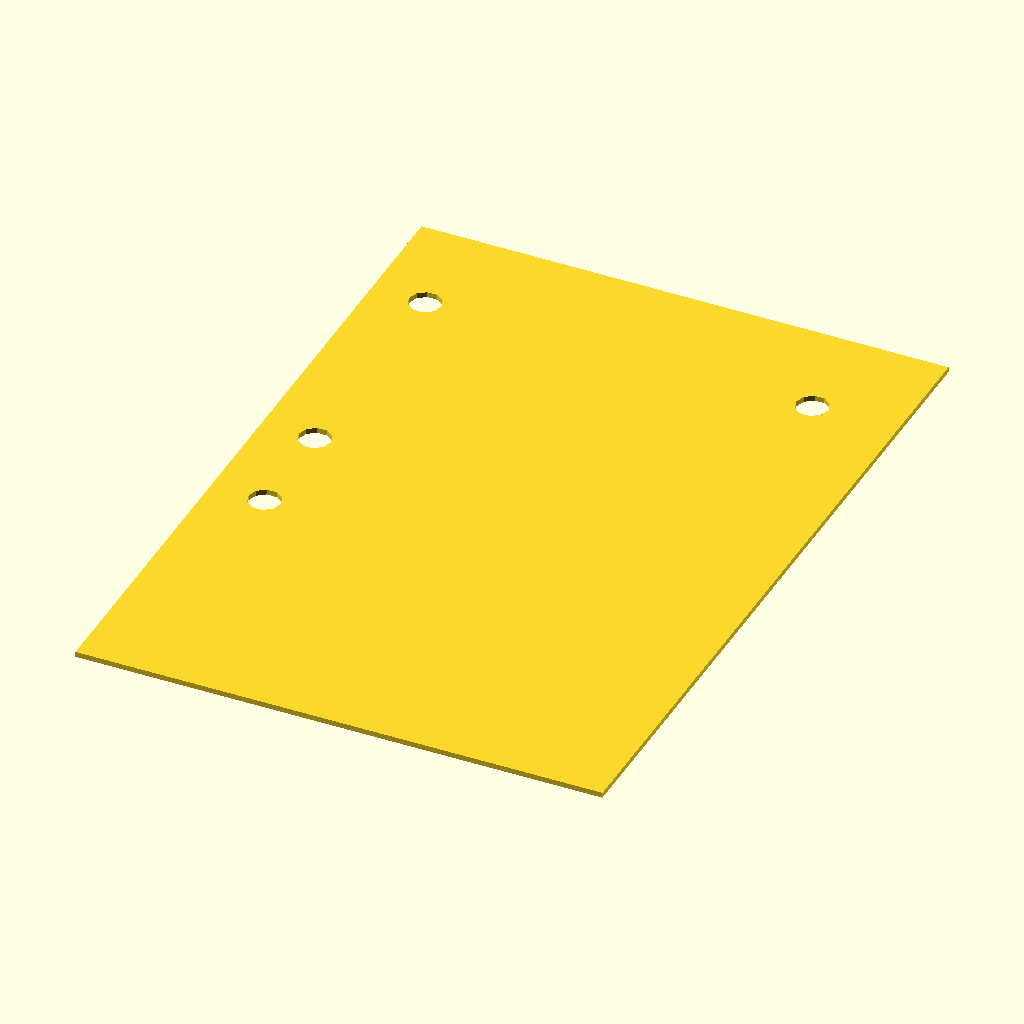
Cell 1: the model at its default parameters.
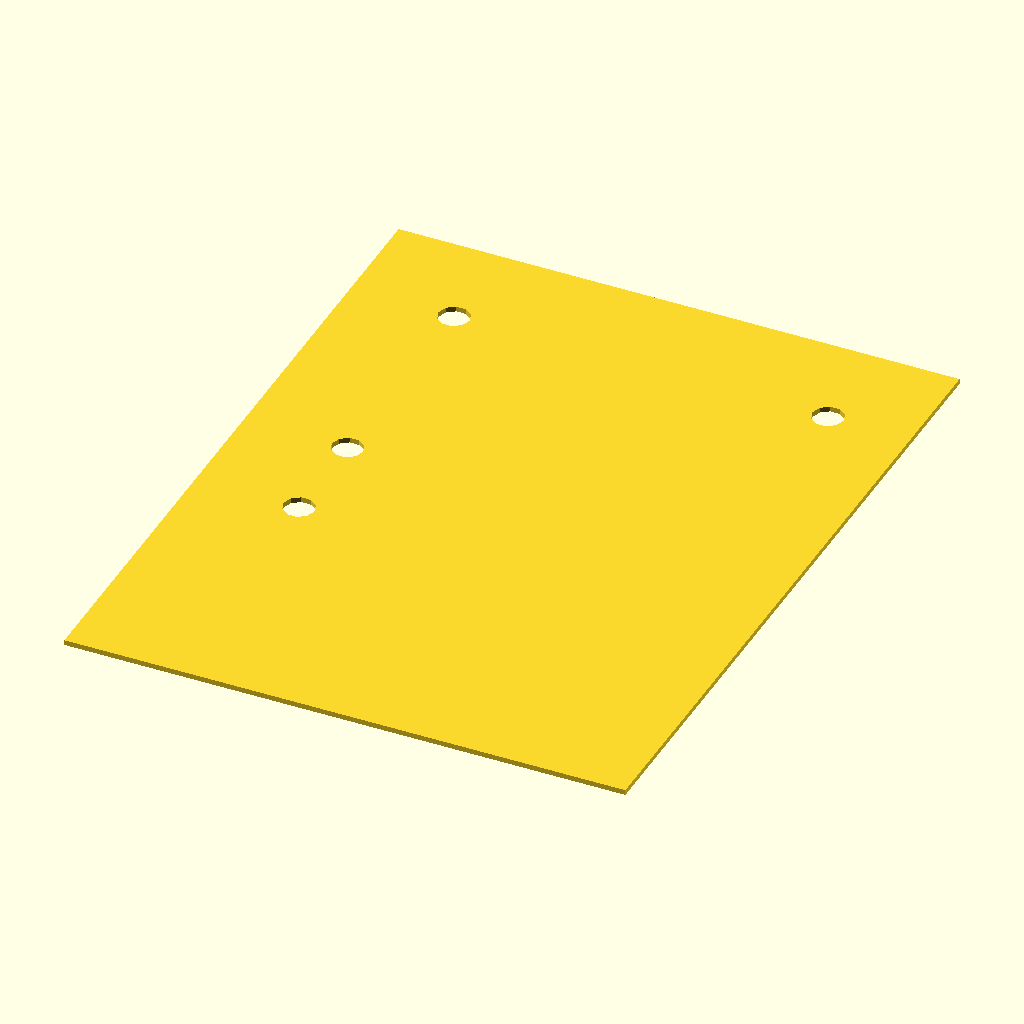
Cell 2: the same model with x_shift = 20.
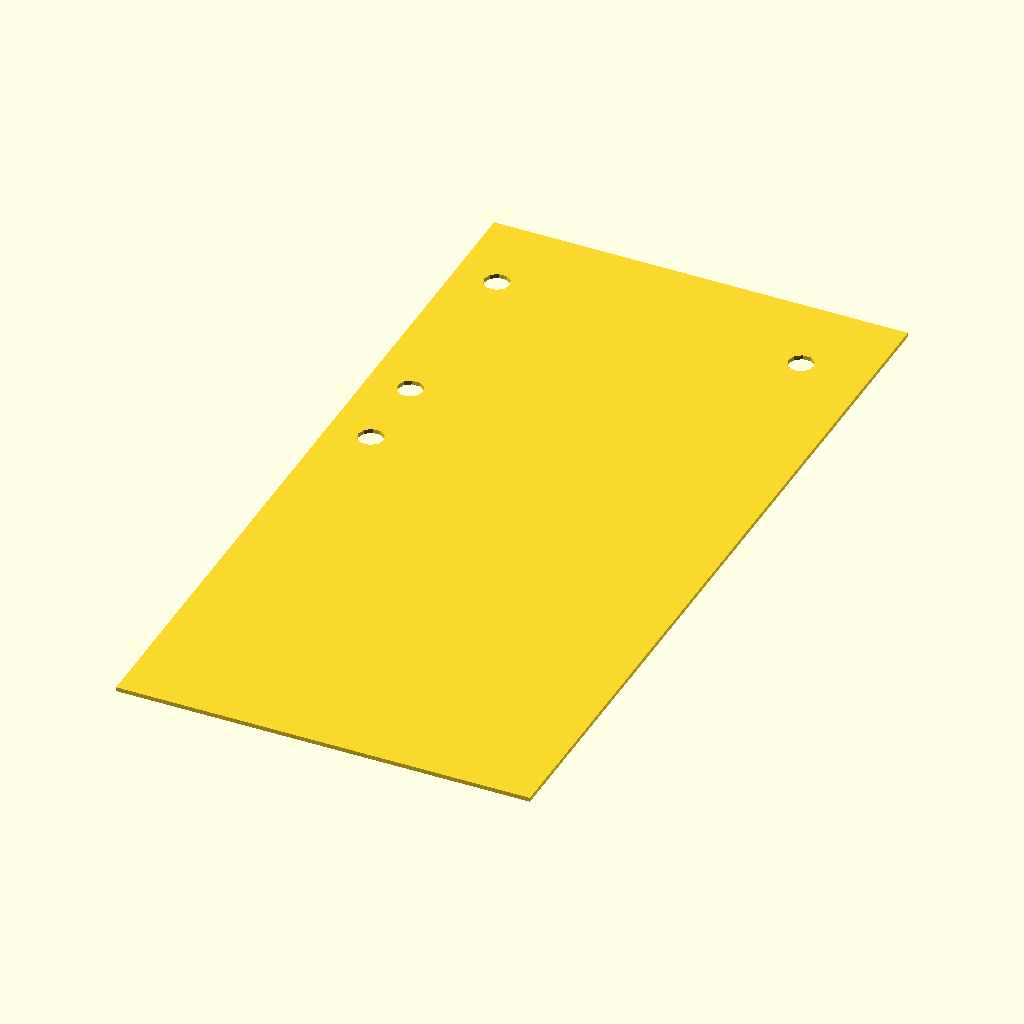
Cell 3: keyboard_height = 108 (everything else at default).
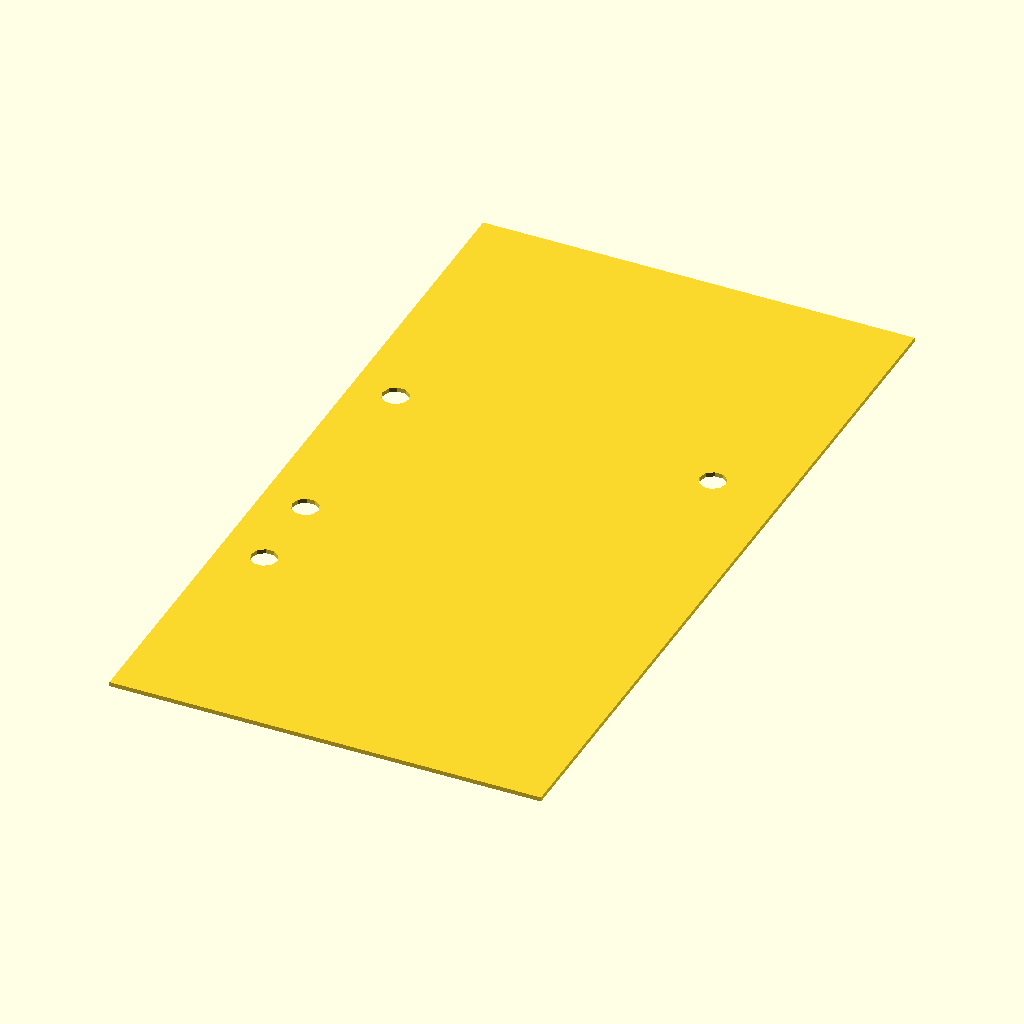
Cell 4 — rook_height set to 88, the other parameters unchanged.
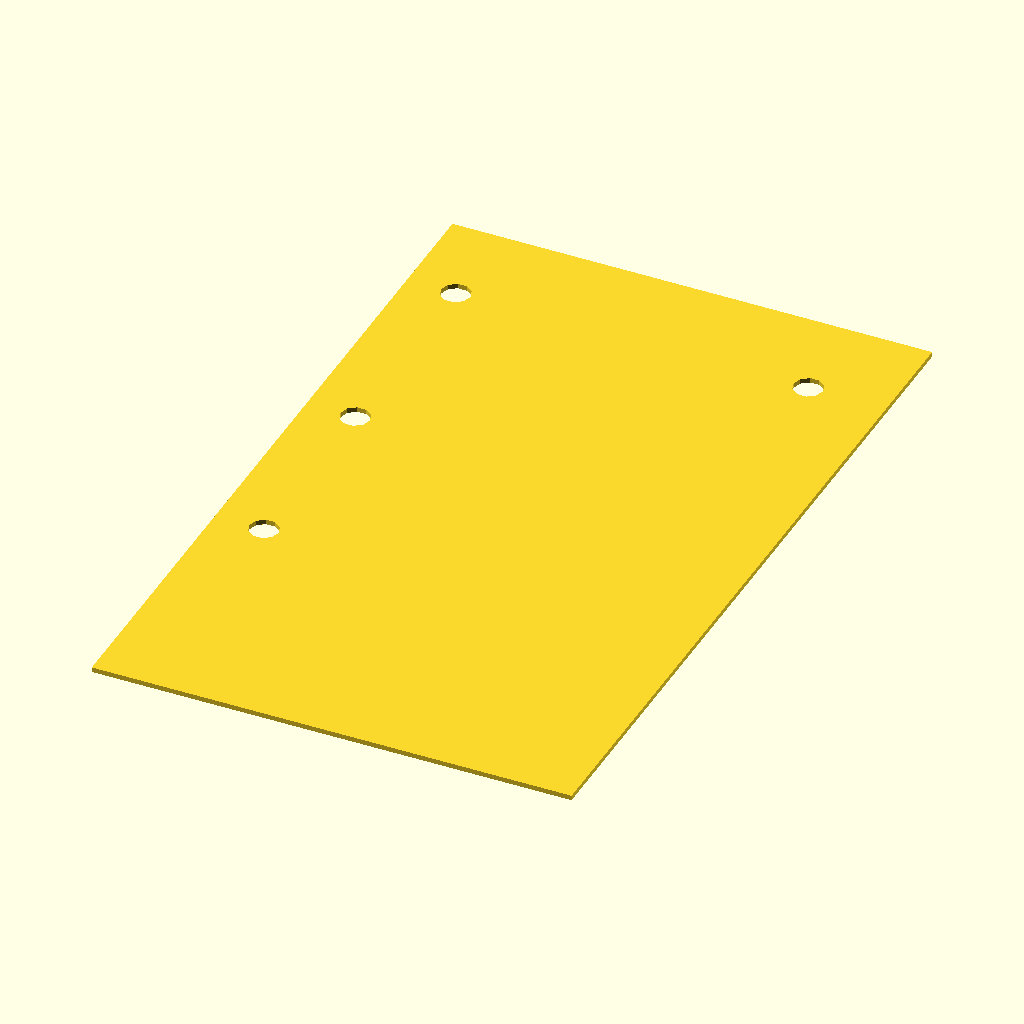
Cell 5: margin_between = 40 (everything else at default).
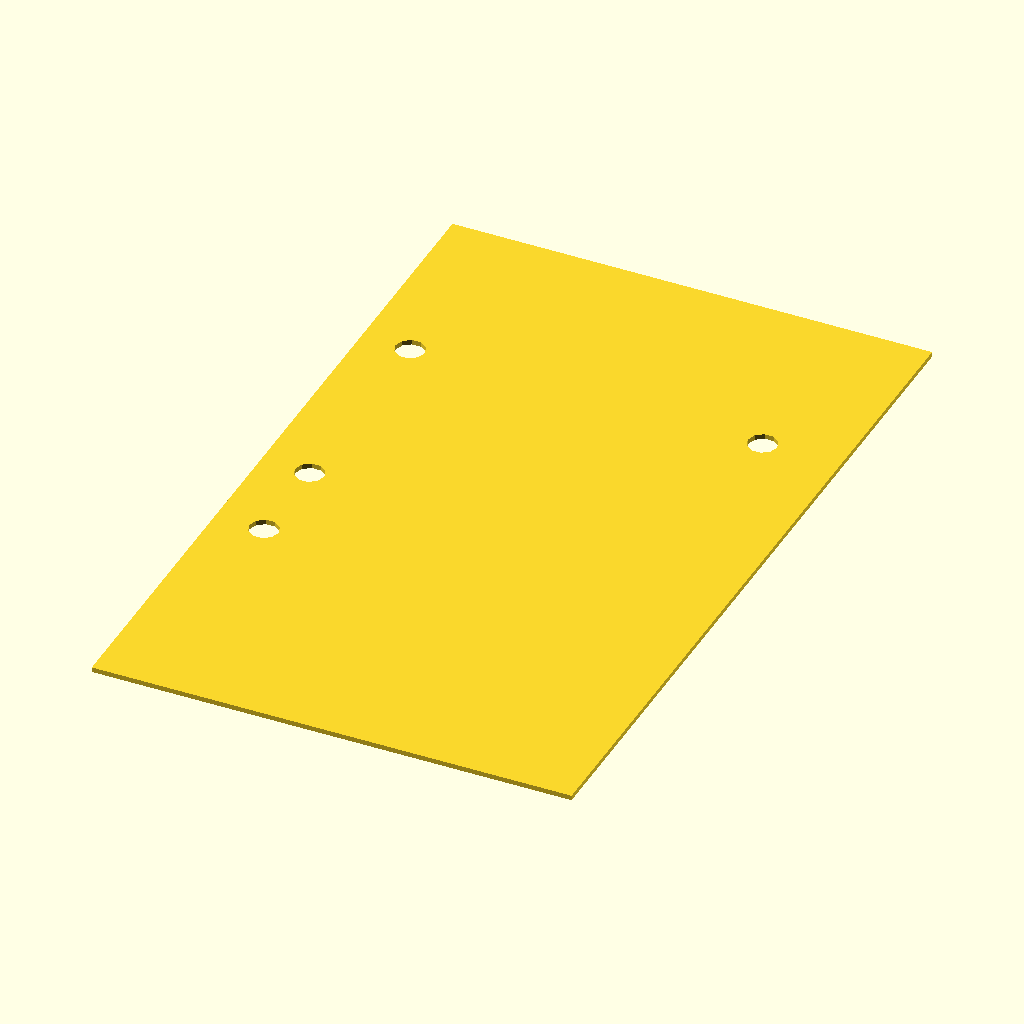
Cell 6: the same model with margin_above = 40.
All cells are drawn from the same view direction (rotation 55°, 0°, 25°, orthographic, colour scheme Cornfield), but the view is re-fitted for each cell, so position and scale can differ between cells as well as the parameter.
Source of the model, enclosure/co2.scad:
// CSG.scad - Basic example of CSG usage

x_shift=10;

plate_width=88+x_shift;
keyboard_height=54;
rook_height=44;
margin_between=20;
margin_above=20;
plate_height=keyboard_height+rook_height+margin_between+margin_above;

r_h1_x=0;
r_h1_y=0;
r_h2_x=72;
r_h2_y=44;
r_h3_x=0;
r_h3_y=44;


y_shift=keyboard_height+margin_between;
height=100;
BottomRadius=3;

projection() {
difference() {
cube(size=[plate_width,plate_height,2],center=false);

translate([x_shift,y_shift,0]) {
//r_h1:
translate([r_h1_x,r_h1_y,0])
cylinder(h = height, r = BottomRadius, center = true);

//r_h2:
translate([r_h2_x,r_h2_y,0])
cylinder(h = height, r = BottomRadius, center = true);

//r_h3:
translate([r_h3_x,r_h3_y,0])
cylinder(h = height, r = BottomRadius, center = true);
}

//keyboard hole
translate([x_shift,keyboard_height,0])
cylinder(h = height, r = BottomRadius, center = true);
}
}
/*
translate([-24,0,0]) {
    union() {
        cube(15, center=true);
        sphere(10);
    }
}

intersection() {
    cube(15, center=true);
    sphere(10);
}

translate([24,0,0]) {
    difference() {
        cube(15, center=true);
        cube(10, center=true);
    }
}
*/

echo(version=version());
// Written by Marius Kintel <marius@kintel.net>
//
// To the extent possible under law, the author(s) have dedicated all
// copyright and related and neighboring rights to this software to the
// public domain worldwide. This software is distributed without any
// warranty.
//
// You should have received a copy of the CC0 Public Domain
// Dedication along with this software.
// If not, see <http://creativecommons.org/publicdomain/zero/1.0/>.
Customizer parameters (derived from the source; name, type, default, range or options):
x_shift: number, default 10
keyboard_height: number, default 54
rook_height: number, default 44
margin_between: number, default 20
margin_above: number, default 20
r_h1_x: number, default 0
r_h1_y: number, default 0
r_h2_x: number, default 72
r_h2_y: number, default 44
r_h3_x: number, default 0
r_h3_y: number, default 44
height: number, default 100
BottomRadius: number, default 3
